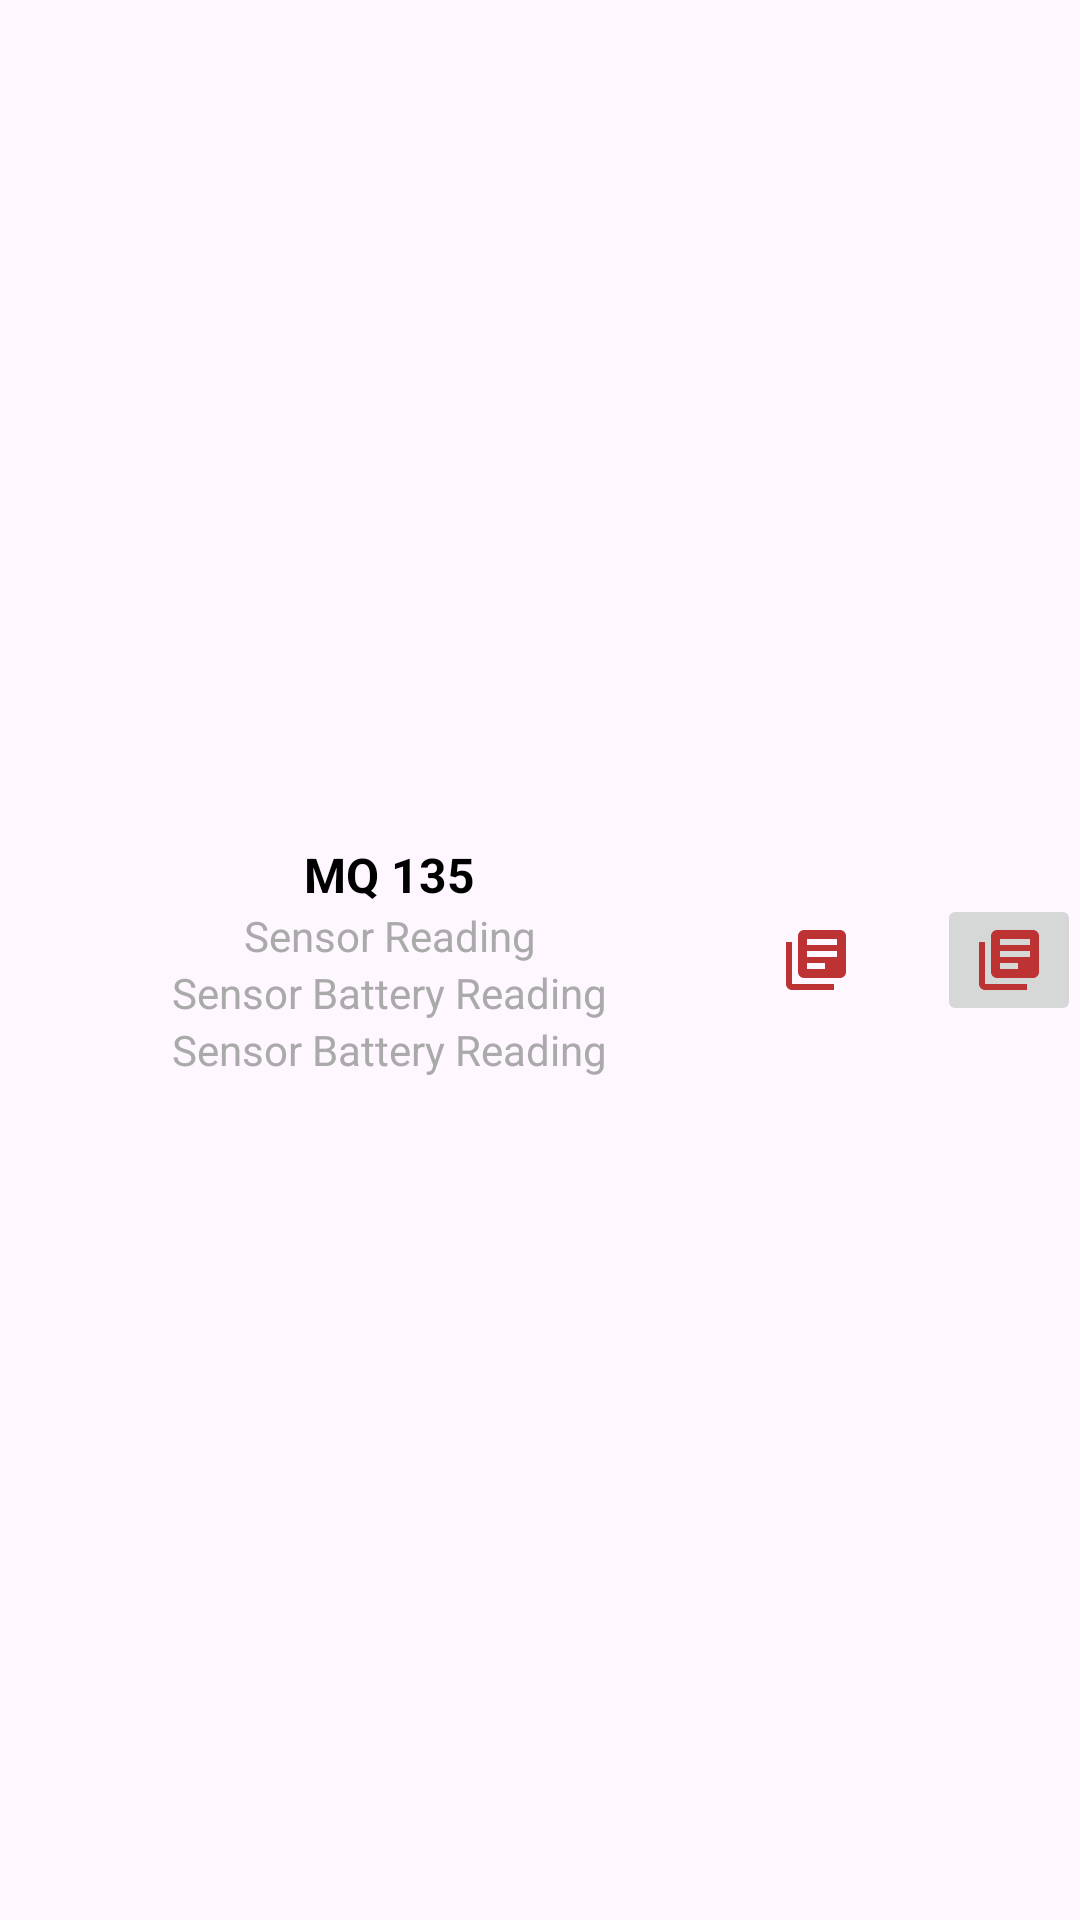

The Android layout XML behind this screen, and the referenced resources:
<!-- AndroidManifest.xml: application theme Theme.390Project -->
<!-- res/layout/sensor_layout.xml -->
<LinearLayout xmlns:android="http://schemas.android.com/apk/res/android"
    android:layout_width="match_parent"
    android:layout_height="120dp"
    android:layout_marginTop="80px"
    android:orientation="horizontal">

    
    <LinearLayout
        android:id="@+id/left_block"
        android:layout_width="260dp"
        android:layout_height="match_parent"
        android:gravity="center"
        android:orientation="vertical">

        <TextView
            android:id="@+id/sensorLabel1"
            android:layout_width="wrap_content"
            android:layout_height="wrap_content"
            android:text="MQ 135"
            android:textColor="@android:color/black"
            android:textSize="16sp"
            android:textStyle="bold" />

        
        <TextView
            android:id="@+id/sensor1Value"
            android:layout_width="wrap_content"
            android:layout_height="wrap_content"
            android:text="Sensor Reading"
            android:textColor="@android:color/darker_gray"
            android:textSize="14sp" />

        <TextView
            android:id="@+id/sensor1BatteryValue"
            android:layout_width="wrap_content"
            android:layout_height="wrap_content"
            android:text="Sensor Battery Reading"
            android:textColor="@android:color/darker_gray"
            android:textSize="14sp" />

        <TextView
            android:id="@+id/sensor1PlugIn"
            android:layout_width="wrap_content"
            android:layout_height="wrap_content"
            android:text="Sensor Battery Reading"
            android:textColor="@android:color/darker_gray"
            android:textSize="14sp" />
    </LinearLayout>

    <ImageView
        android:id="@+id/Battery"
        android:layout_width="wrap_content"
        android:layout_height="wrap_content"
        android:layout_gravity="center"
        android:contentDescription="Details Button"
        android:src="@drawable/baseline_library_books_33" />
    
    <LinearLayout
        android:layout_width="105dp"
        android:layout_height="match_parent"
        android:orientation="vertical"
        android:gravity="center">

        <ImageButton
            android:id="@+id/detail"
            android:layout_width="wrap_content"
            android:layout_height="wrap_content"
            android:layout_gravity="center"
            android:contentDescription="Details Button"
            android:src="@drawable/baseline_library_books_33" />

    </LinearLayout>



</LinearLayout>
<!-- resources referenced by this layout -->
<resources>
  <!-- drawable baseline_library_books_33 (drawable) -->
  <vector android:autoMirrored="true" android:height="24dp"
      android:tint="#BD3232" android:viewportHeight="24"
      android:viewportWidth="24" android:width="24dp" xmlns:android="http://schemas.android.com/apk/res/android">
      <path android:fillColor="@android:color/white" android:pathData="M4,6L2,6v14c0,1.1 0.9,2 2,2h14v-2L4,20L4,6zM20,2L8,2c-1.1,0 -2,0.9 -2,2v12c0,1.1 0.9,2 2,2h12c1.1,0 2,-0.9 2,-2L22,4c0,-1.1 -0.9,-2 -2,-2zM19,11L9,11L9,9h10v2zM15,15L9,15v-2h6v2zM19,7L9,7L9,5h10v2z"/>
  </vector>
  <style name="Theme.390Project" parent="Theme.MaterialComponents.DayNight.DarkActionBar">
          
          <item name="colorPrimary">@color/purple_500</item>
          <item name="colorPrimaryVariant">@color/purple_700</item>
          <item name="colorOnPrimary">@color/white</item>
          <item name="colorPrimaryDark">@color/gray</item>
          
          <item name="colorSecondary">@color/teal_200</item>
          <item name="colorSecondaryVariant">@color/teal_700</item>
          <item name="colorOnSecondary">@color/black</item>
          
          <item name="android:statusBarColor">?attr/colorPrimaryVariant</item>
          
      </style>
  <color name="purple_500">#FF6200EE</color>
  <color name="purple_700">#FF3700B3</color>
  <color name="white">#FFFFFFFF</color>
  <color name="teal_200">#FF03DAC5</color>
  <color name="teal_700">#FF018786</color>
  <color name="black">#FF000000</color>
</resources>
